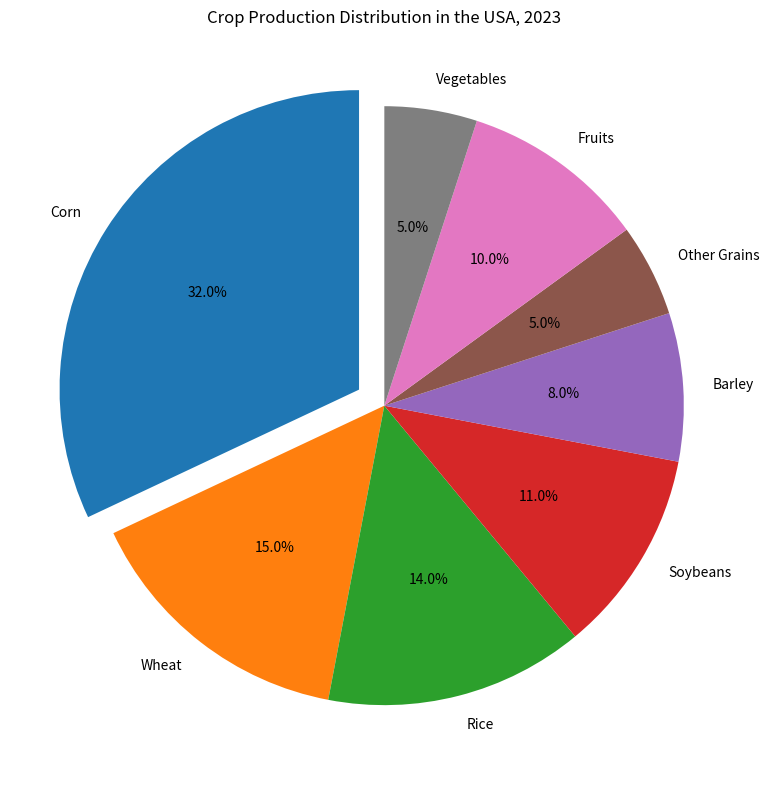

The script that saved this image: (Note: this script raises an exception after producing the figure.)

import matplotlib.pyplot as plt
plt.figure(figsize=(8,8))
labels = ['Corn','Wheat','Rice','Soybeans','Barley','Other Grains','Fruits','Vegetables']
sizes = [32, 15, 14, 11, 8, 5, 10, 5]
explode = (0.1, 0, 0, 0, 0, 0, 0, 0)
plt.pie(sizes, explode=explode, labels=labels, autopct='%1.1f%%',
        shadow=False, startangle=90)
plt.title('Crop Production Distribution in the USA, 2023')
plt.tight_layout()
plt.xticks(rotation=90)
plt.savefig('pie chart/png/311.png')
plt.clf()
